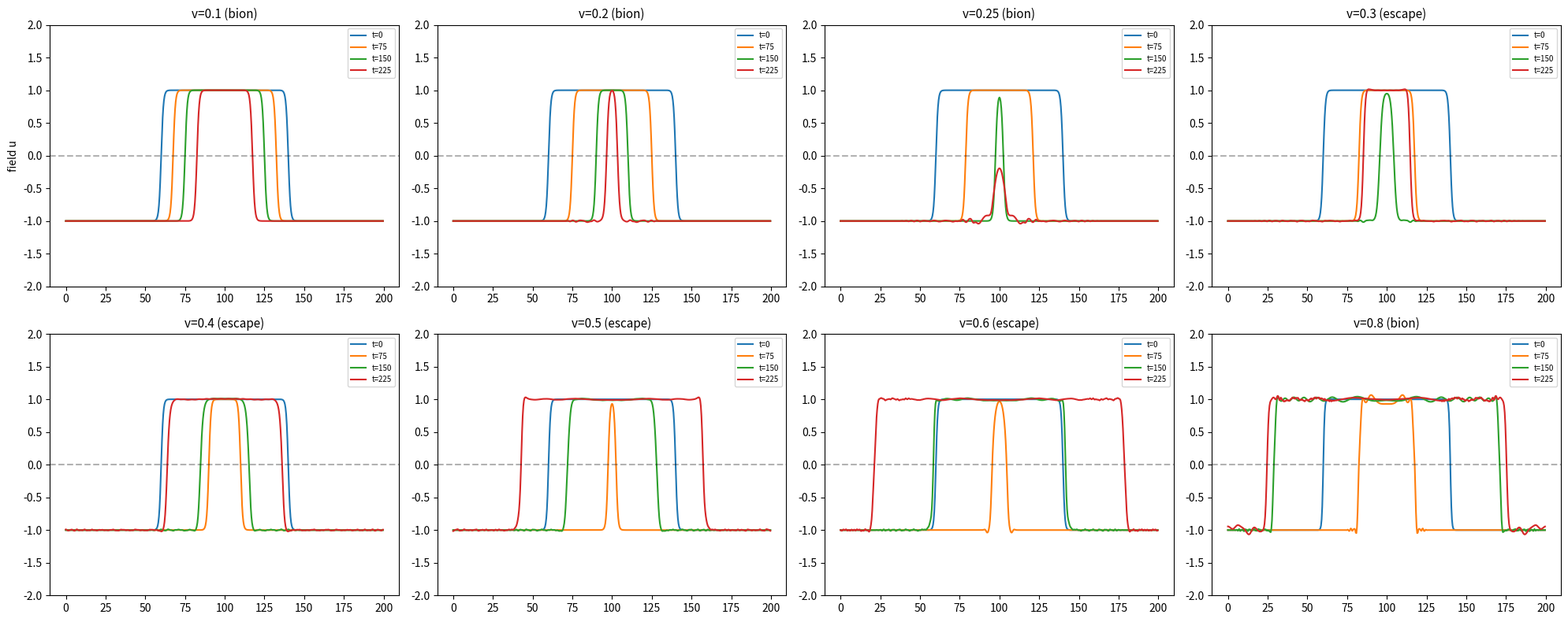

The script that saved this image:
"""
Phi^4 kink-antikink collision - FIXED initial conditions
The antikink velocity sign was wrong - both kinks were moving in the same direction!

Kink (left, moving right):  phi_K = tanh(gamma*(x - x1 - v*t)/sqrt(2))
Antikink (right, moving left): phi_A = -tanh(gamma*(x - x2 + v*t)/sqrt(2))

dphi/dt = -gamma*v/sqrt(2) * sech^2(gamma*(x-x1)/sqrt(2)) - gamma*v/sqrt(2) * sech^2(gamma*(x-x2)/sqrt(2))
Both terms NEGATIVE (kink moving right, antikink moving left)
"""
import numpy as np
import matplotlib
matplotlib.use('Agg')
import matplotlib.pyplot as plt
import json

L = 200.0; N = 512; dx = L/N
x = np.linspace(0, L, N, endpoint=False)
k = np.fft.fftfreq(N, d=dx) * 2*np.pi
k2fac = -k**2

def uxx(u):
    return np.fft.ifft(k2fac * np.fft.fft(u)).real

def run_phi4(v, t_max=None, dt=0.02):
    s2 = np.sqrt(2.0); g = 1.0/np.sqrt(1-v**2)
    x1, x2 = 60.0, 140.0

    t_coll = 40.0/v
    if t_max is None:
        t_max = max(200, 3*t_coll)
    t_max = min(t_max, 800)

    u = np.tanh(g*(x-x1)/s2) - np.tanh(g*(x-x2)/s2) - 1.0
    s1 = 1.0/np.cosh(g*(x-x1)/s2)
    s2v = 1.0/np.cosh(g*(x-x2)/s2)
    # FIXED: both terms negative (kink right, antikink left)
    w = -g*v/s2*s1**2 - g*v/s2*s2v**2

    ns = int(t_max/dt)
    track = []
    snapshots = []
    ux = uxx(u)

    for i in range(ns):
        w += 0.5*dt*(ux - (u**3 - u))
        u += dt*w
        ux = uxx(u)
        w += 0.5*dt*(ux - (u**3 - u))

        t = i * dt
        if i % 20 == 0:
            s = np.sign(u); s[s==0] = 1
            crossings = np.where(np.abs(np.diff(s)) > 0)[0]
            if len(crossings) >= 2:
                kink_sep = x[crossings[-1]] - x[crossings[0]]
            elif len(crossings) == 1:
                kink_sep = 0
            else:
                kink_sep = 0
            u_max = np.max(u)
            track.append((t, kink_sep, u_max, u[N//2]))

        if i % (ns//4) == 0:
            snapshots.append((t, u.copy()))

        if not np.isfinite(u).all() or np.max(np.abs(u))>10:
            return {'v': v, 'status': 'diverged', 'track': track, 'snaps': snapshots}

    if not track:
        return {'v': v, 'status': 'no_data', 'track': track, 'snaps': snapshots}

    final_sep = track[-1][1]
    final_u_center = track[-1][3]

    if final_sep < 10:
        outcome = 'bion'
    elif final_sep > 50:
        outcome = 'escape'
    else:
        seps = [t[1] for t in track[-10:]]
        if seps[-1] - seps[0] > 10:
            outcome = 'escape'
        else:
            outcome = 'bion'

    return {'v': v, 'status': outcome, 'track': track, 'snaps': snapshots,
            'final_sep': final_sep, 'final_u_center': float(final_u_center)}

# === Quick test with a few velocities ===
print("=== Quick test with FIXED initial conditions ===")
test_vs = [0.1, 0.2, 0.25, 0.3, 0.4, 0.5, 0.6, 0.8]
fig, axes = plt.subplots(2, 4, figsize=(20, 8))
axes = axes.flatten()

for idx, v in enumerate(test_vs):
    print(f"Running v={v}...", flush=True)
    r = run_phi4(v, t_max=300.0)
    print(f"  -> {r['status']}, final_sep={r.get('final_sep', 0):.1f}")

    ax = axes[idx]
    for snap_t, snap_u in r['snaps'][:4]:
        ax.plot(x, snap_u, label=f't={snap_t:.0f}')
    ax.set_title(f"v={v} ({r['status']})", fontsize=11)
    ax.set_ylim(-2, 2)
    ax.legend(fontsize=7)
    ax.axhline(0, color='k', ls='--', alpha=0.3)

axes[0].set_ylabel('field u')
plt.tight_layout()
plt.savefig('phi4_fixed_snapshots.png', dpi=130)
plt.close()
print("Saved phi4_fixed_snapshots.png")
